Run: headless pygame with SDL's dummy video driver; simulated clock (each Clock.tick advances the game by its frame time, no real sleeping); random seed 0; keys injected as events and as key.get_pressed() state; mouse plan: one left click at the window centre at the start of phase 2, then a move to the lower-right quarter at the start of phase 3.
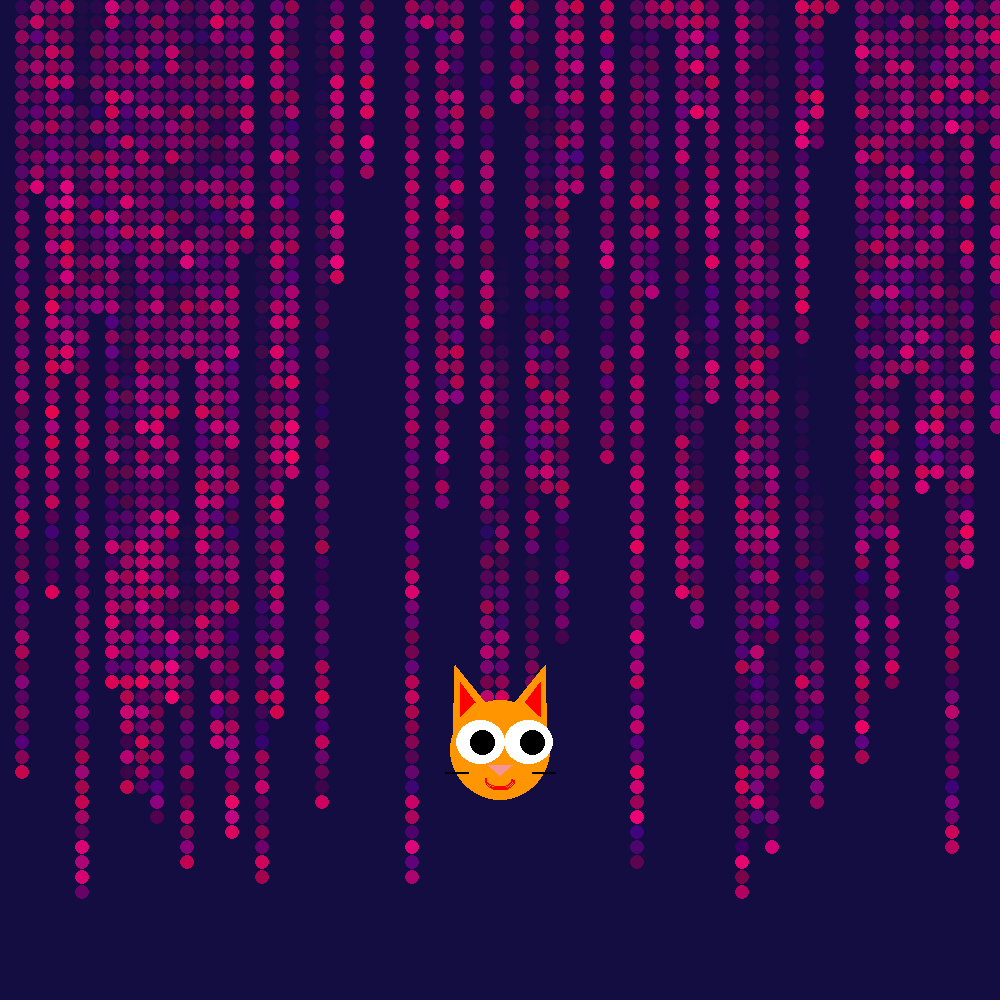
Frame 1 of 2 · flips 1–60 · no input
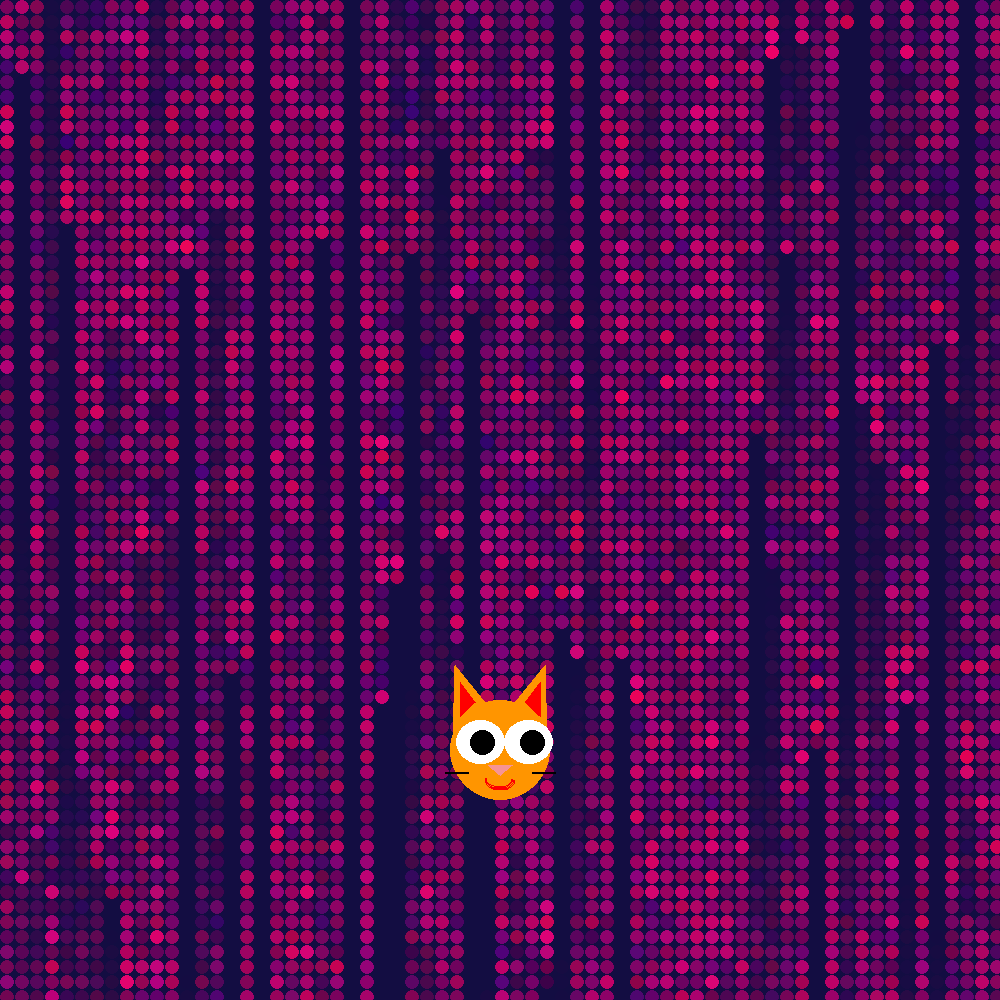
Frame 2 of 2 · flips 61–180 · clicked the window centre · tapped SPACE, RETURN · held RIGHT (→), D

The pygame program that drew these frames:

import random
import pygame


class Particle:
    def __init__(self, pos=(0, 0), size=30, life=1000):
        self.pos = pos
        self.size = size
        self.color = pygame.Color(random.randrange(63, 244), random.randrange(0, 7), random.randrange(74, 131))
        self.age = 0  # age in milliseconds
        self.life = life  # in milliseconds
        self.dead = False
        self.alpha = 255
        self.surface = self.update_surface()

    def update(self, dt):
        self.age += dt
        if self.age > self.life:
            self.dead = True
        else:
            self.alpha = int(255 * (1 - (self.age / self.life)))

    def update_surface(self):
        surf = pygame.Surface((self.size, self.size), pygame.SRCALPHA)  # Enable per-pixel alpha
        pygame.draw.circle(surf, self.color, (self.size // 2, self.size // 2), self.size // 2)
        return surf

    def draw(self, surface):
        if self.dead:
            return
        self.surface.set_alpha(self.alpha)
        surface.blit(self.surface, self.pos)


class ParticleTrail:
    def __init__(self, pos, size, life):
        self.pos = pos
        self.size = size
        self.life = life
        self.particles = []

    def update(self, dt):
        particle = Particle(self.pos, size=self.size, life=self.life)
        self.particles.insert(0, particle)
        self._update_particles(dt)
        self._update_pos()

    def _update_particles(self, dt):
        for idx, particle in enumerate(self.particles):
            particle.update(dt)
            if particle.dead:
                del self.particles[idx]

    def _update_pos(self):
        x, y = self.pos
        y += self.size
        self.pos = (x, y)

    def draw(self, surface):
        for particle in self.particles:
            particle.draw(surface)


class Rain:
    def __init__(self, screen_res):
        self.screen_res = screen_res
        self.particle_size = 15
        self.birth_rate = 2  # trails per frame
        self.trails = []

    def update(self, dt):
        self._birth_new_trails()
        self._update_trails(dt)

    def _update_trails(self, dt):
        for idx, trail in enumerate(self.trails):
            trail.update(dt)
            if self._trail_is_offscreen(trail):
                del self.trails[idx]

    def _trail_is_offscreen(self, trail):
        if len(trail.particles) > 0:
            return trail.particles[-1].pos[1] > self.screen_res[1]
        return True

    def _birth_new_trails(self):
        for count in range(self.birth_rate):
            screen_width = self.screen_res[0]
            x = random.randrange(0, screen_width, self.particle_size)
            pos = (x, 0)
            life = random.randrange(500, 3000)
            trail = ParticleTrail(pos, self.particle_size, life)
            self.trails.insert(0, trail)

    def draw(self, surface):
        for trail in self.trails:
            trail.draw(surface)


class DigitalPet:
    def __init__(self, x, y):
        self.x = x
        self.y = y

    def draw_pet(self, surface):
        # Body
        pygame.draw.ellipse(surface, (255, 149, 0), (self.x - 50, self.y - 50, 100, 100))

        # Ears
        pygame.draw.polygon(surface, (255, 149, 0), [(self.x - 47, self.y - 10), (self.x - 15, self.y - 48), (self.x - 45, self.y - 85)])
        pygame.draw.polygon(surface, (255, 149, 0), [(self.x + 47, self.y - 10), (self.x + 15, self.y - 48), (self.x + 45, self.y - 85)])

        # Inner Ears
        pygame.draw.polygon(surface, (255, 0, 0), [(self.x - 40, self.y - 34), (self.x - 25, self.y - 48), (self.x - 40, self.y - 68)])
        pygame.draw.polygon(surface, (255, 0, 0), [(self.x + 40, self.y - 34), (self.x + 25, self.y - 48), (self.x + 40, self.y - 68)])

        # Eyes
        pygame.draw.ellipse(surface, (255, 255, 255), (self.x - 44, self.y - 30, 49, 44))
        pygame.draw.ellipse(surface, (255, 255, 255), (self.x + 4, self.y - 30, 49, 44))
        pygame.draw.ellipse(surface, (0, 0, 0), (self.x - 30, self.y - 20, 25, 25))
        pygame.draw.ellipse(surface, (0, 0, 0), (self.x + 20, self.y - 20, 25, 25))

        # Nose
        pygame.draw.polygon(surface, (247, 148, 148), [(self.x - 12, self.y + 15), (self.x + 12, self.y + 15), (self.x, self.y + 25)])

        # Mouth
        pygame.draw.arc(surface, (255, 0, 0), (self.x - 15, self.y + 20, 30, 20), 3.14, 2 * 3.14, 2)

        # Whiskers
        pygame.draw.line(surface, (0, 0, 0), (self.x - 55, self.y + 22), (self.x - 32, self.y + 22), 2)
        pygame.draw.line(surface, (0, 0, 0), (self.x + 55, self.y + 22), (self.x + 32, self.y + 22), 2)


def main():
    pygame.init()
    pygame.display.set_caption("Digital Pet")
    clock = pygame.time.Clock()
    dt = 0
    resolution = (1000, 1000)  # Display size
    screen = pygame.display.set_mode(resolution)

    rain = Rain(resolution)
    pet = DigitalPet(500, 750)
    running = True

    while running:
        # Event Loop
        for event in pygame.event.get():
            if event.type == pygame.QUIT:
                running = False
            elif event.type == pygame.MOUSEBUTTONDOWN:  # Detect mouse clicks
                rain.birth_rate = min(rain.birth_rate + 1, 10)  # Cap the birth rate at 10

        # Game logic
        rain.update(dt)

        # Render and Display
        dark_purple = pygame.Color(19, 13, 66)
        screen.fill(dark_purple)
        rain.draw(screen)
        pet.draw_pet(screen)  # Call the draw_pet method with the screen as the surface
        pygame.display.flip()

        dt = clock.tick(30)  # Limit the frame rate to 30 FPS

    pygame.quit()


if __name__ == "__main__":
    main()
